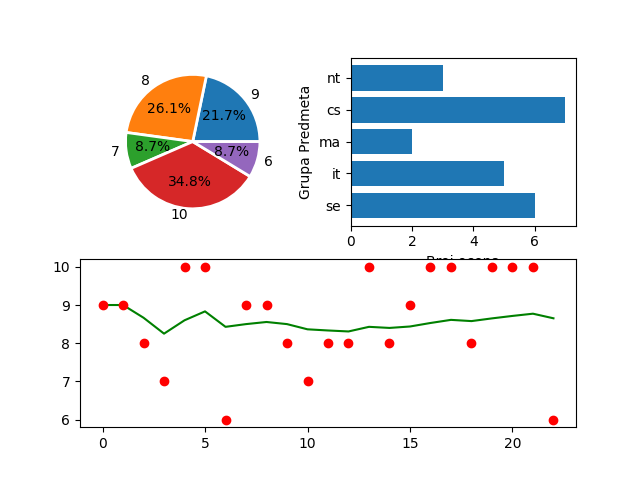

The table this chart was drawn from, first rows:
, Sifra, Ocena
0, se325, 9
1, se321, 9
2, se311, 8
3, se322, 7
4, it355, 10
5, it255, 10
6, ma202, 6
7, cs330, 9
8, nt213, 9
9, it370, 8
10, cs115, 7
11, se201, 8
12, it350, 8
13, cs230, 10
14, se211, 8
15, nt111, 9
16, cs323, 10
17, nt112, 10
18, it101, 8
19, cs101, 10
20, cs102, 10
21, cs103, 10
22, ma101, 6
